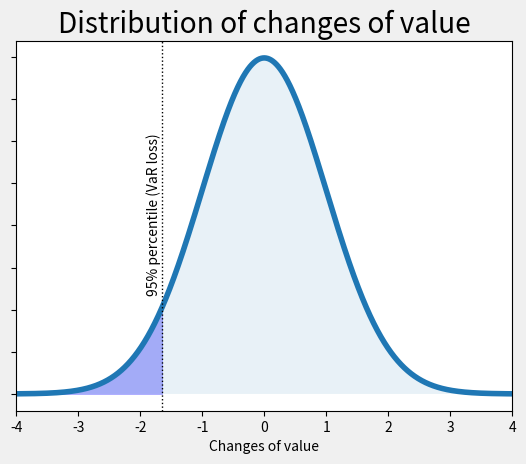

Write the Python code that produced this figure.
import numpy as np
import matplotlib.pyplot as plt
from scipy.stats import norm
%matplotlib inline

mu=0
sigma = 1
x = np.arange(-10, -1.645, 0.001)
x_all = np.arange(-4, 4, 0.001)
y = norm.pdf(x, 0, 1)
y2 = norm.pdf(x_all, 0, 1)

fig, ax = plt.subplots()
plt.style.use('fivethirtyeight')
ax.plot(x_all, y2)

ax.fill_between(x, y, 0, alpha=0.3, color='b')
ax.fill_between(x_all, y2, 0, alpha=0.1)
ax.set_xlim([-4, 4])
ax.set_xlabel("Changes of value")
ax.set_yticklabels([])
ax.set_title("Distribution of changes of value")
plt.axvline(x=-1.645, ymin=0, ymax=90,linestyle=':',linewidth=1, color = 'k')
plt.text(-1.9, .12, '95% percentile (VaR loss)',fontsize=10, rotation=90, color='k')

plt.savefig('normal_curve.png', dpi=72, bbox_inches='tight')
plt.show()

# assuming the last value is today's one
var = [0.56, 0.75, 0.44, 0.50]

scenario1 = var[-1] * var[1] / var[0]
scenario2 = var[-1] * var[2] / var[1]
scenario3 = var[-1] * var[3] / var[2]

import numpy

dist = [1, 2, 3, 4, 5, 6, 7, 8, 9]
perc = numpy.percentile(dist, [1, 50])
print (perc)

# when dealing with gaussian distributions a couple more of
# functions may be useful
# all of them refers to a standard gaussian mu=0; sigma=1
from scipy.stats import norm

print (norm.pdf(0))    # value of gaussian for X=0
print (norm.cdf(0))    # value of the integral from -inf to 0
print (norm.ppf(.01))  # 1% percentile of normal gaussian

# how to compute how likely is a n-sigma event ? 
# (assuming gaussian dist.)
# the probability is the integral of the distribution
# from -inf to n-sigma

from scipy.stats import norm
prob = norm.cdf(-5) * 2 # since I'm fine with +- 5sigma movements
nyears = (1/prob) / 252 # number of days for 1 event / working days 
print ("Expect one 5-sigma event every {:.0f} years".format(nyears))

from math import exp
rates = [0.05, 0.058, 0.064, 0.068]

N = 100
maturity = 3
fixed_coupon = 0.06
price = 0
for tau in range(1, maturity + 1):
    price += N * fixed_coupon * exp(-rates[tau-1] * tau)

price += N * exp(-rates[maturity - 1] * maturity)
    
print ("{:.2f} EUR".format(price))